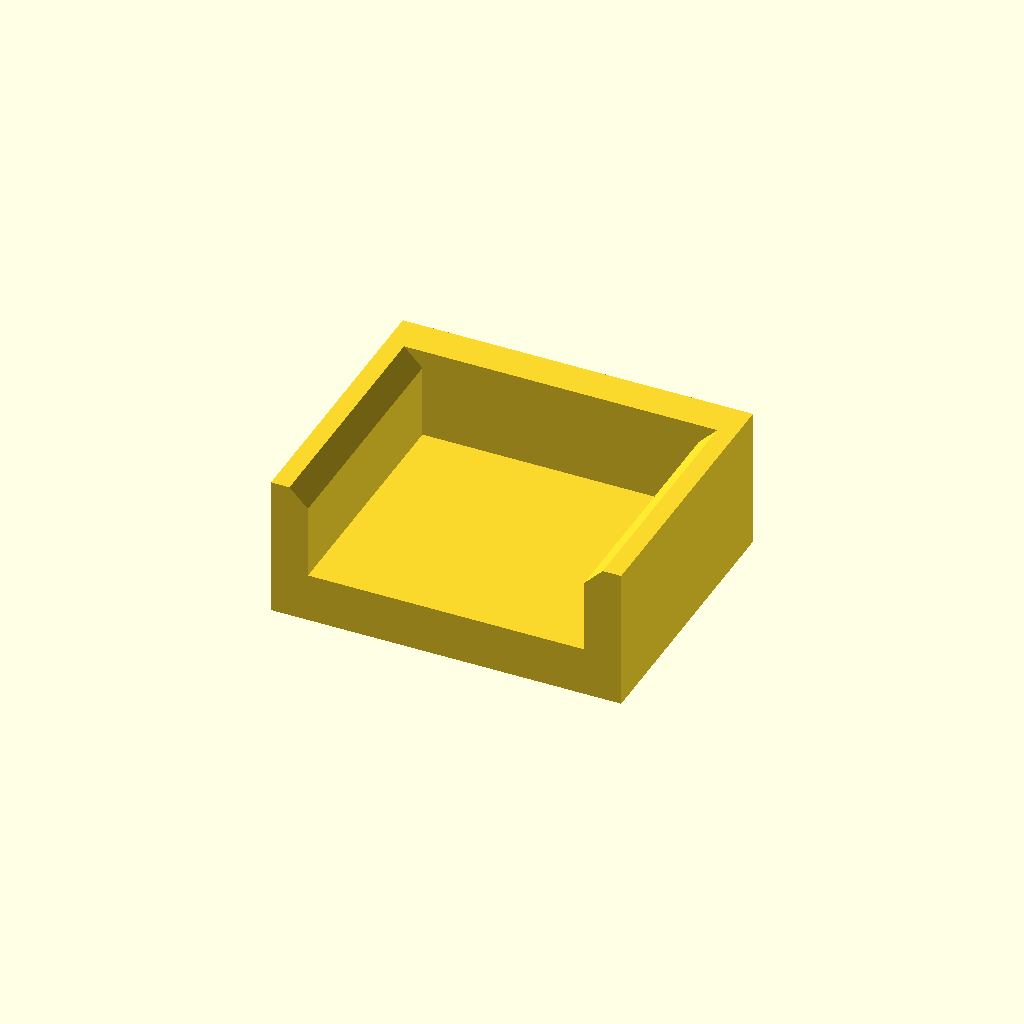
Cell 1: the model at its default parameters.
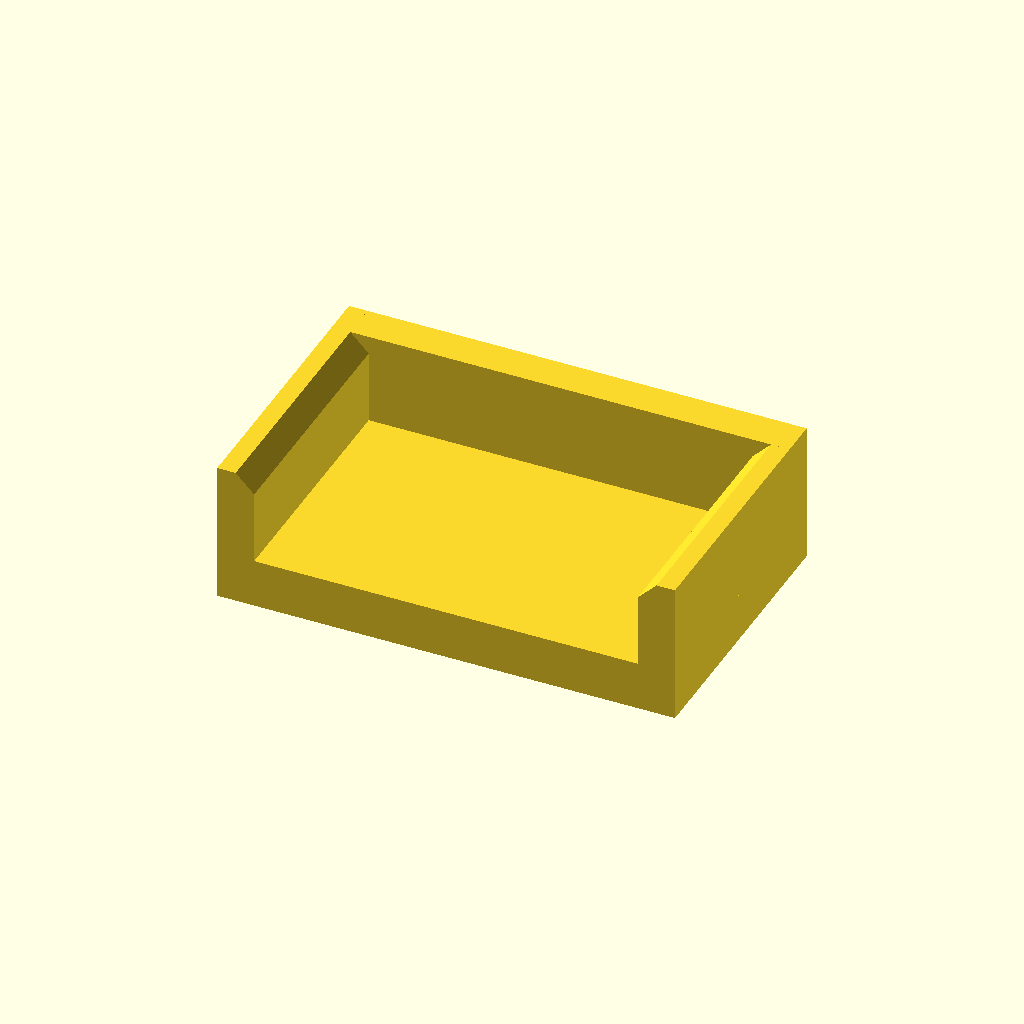
Cell 2: the same model with tie_width = 7.
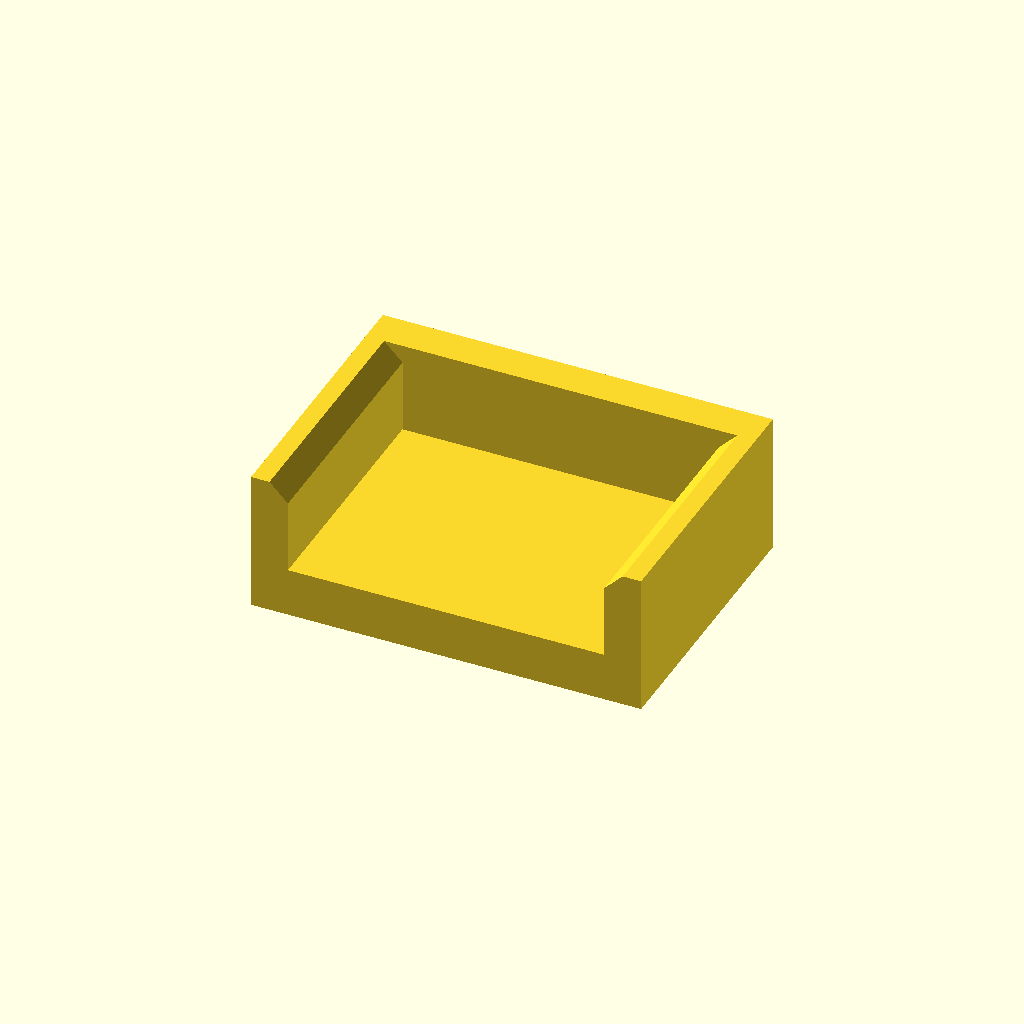
Cell 3: the same model with tie_thickness = 2.6.
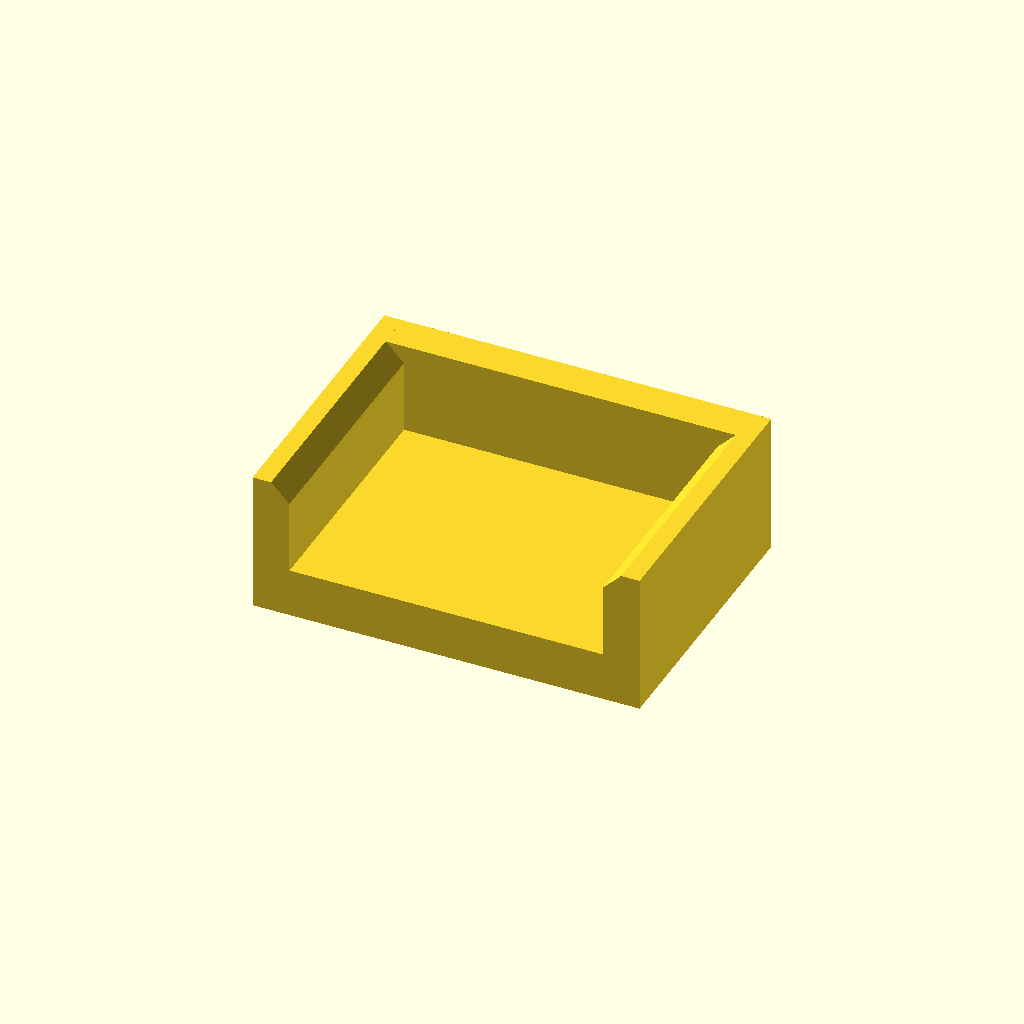
Cell 4: the same model with tie_clearance = 1.2.
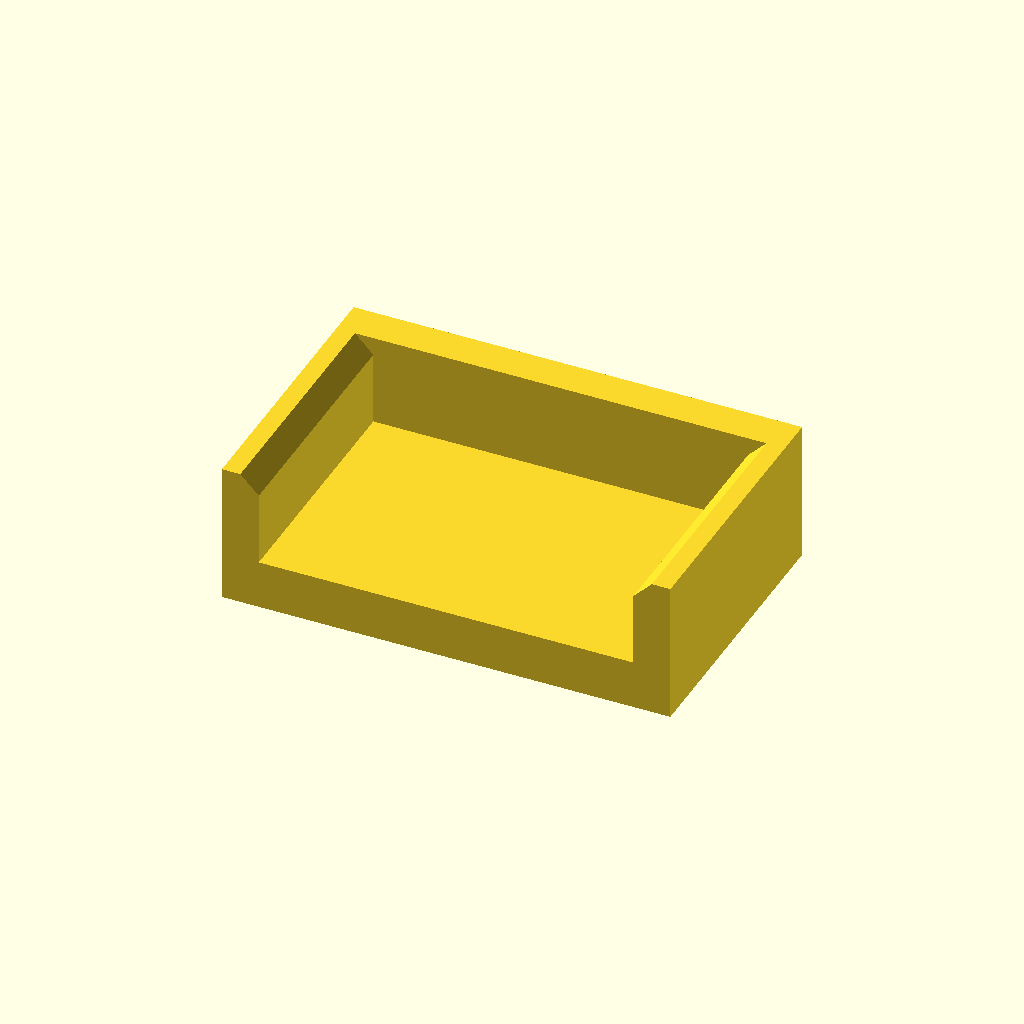
Cell 5: the same model with deck = 3.2.
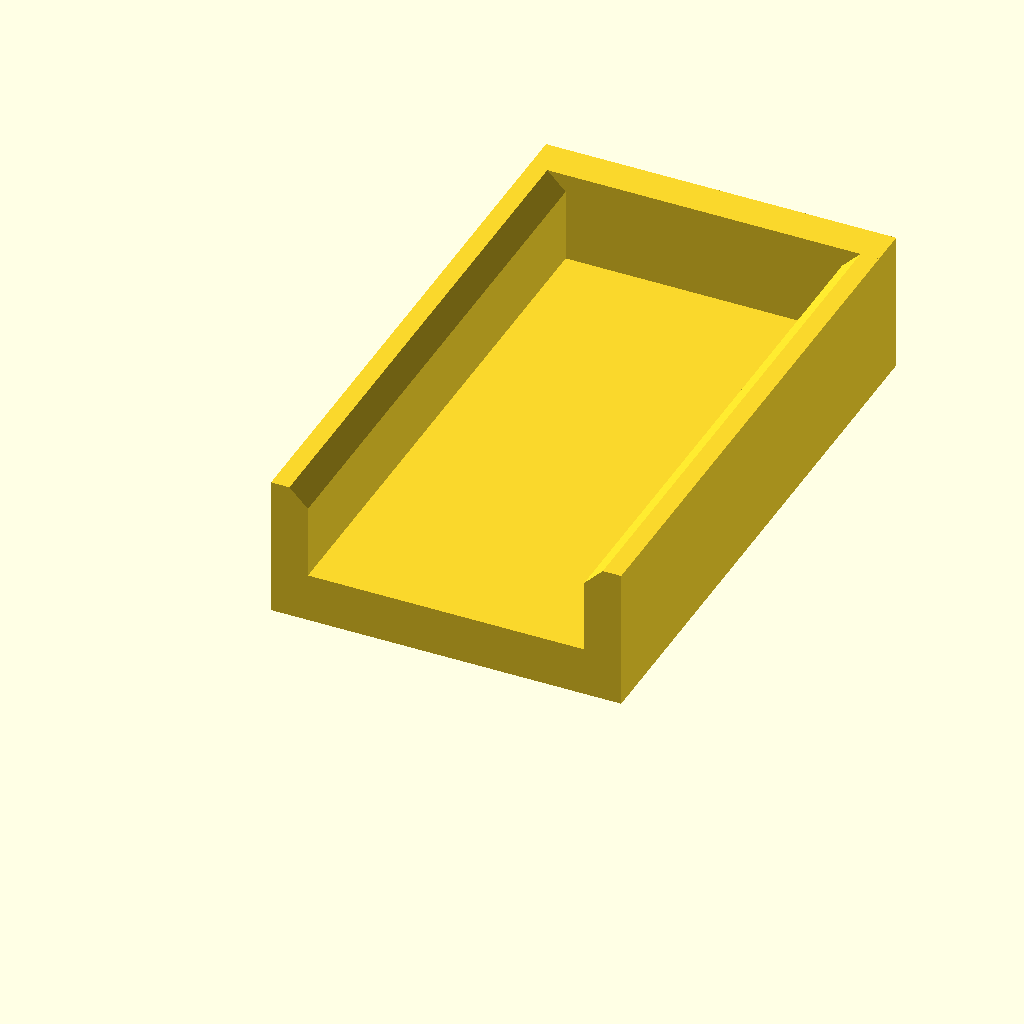
Cell 6: the same model with leg_length = 20.
All cells are drawn from one camera (rotation 55°, 0°, 25°, orthographic, colour scheme Cornfield), so only the parameter changes between them.
The OpenSCAD source (zip_tie_corner_blocks/zip_tie_corner_block_sleeves.scad):
// SPDX-License-Identifier: CC-BY-4.0
// SPDX-FileCopyrightText: 2026 Todd Sayre
// ============================================================
// Zip tie corner block sleeve — a TPU liner that goes between
// one leg of a corner block and the flat it bears on
//
// The block is rigid, and everything it presses against is a
// painted, powder-coated or anodized flat. This sleeve is the
// soft layer in between: it grips, it spreads the tie's load
// over a surface that is never quite flat, and it is the part
// that takes the scuffing instead of the finish underneath.
//
// It is a shallow tray. The floor is the pad, and it is the
// whole working surface — it lies on the block's inner face
// and bears on the object. Three lips stand off it, and they
// cover the three faces next to that one: the block's top, its
// bottom, and the end face at the tip of the leg. The fourth
// edge is not a face at all. It is where the corner relief
// cuts the block away and the other leg's sleeve sits, so
// there is nothing there to wrap.
//
// The lips are not the fastening. Glue is. What they do is
// hold the sleeve still while the glue is wet, and each pair
// does it in a different direction: the side lips square the
// sleeve up across the face, and the end lip is a stop that
// locates it along the leg. Pushed on until it meets the leg
// tip, the sleeve is placed in every direction at once, with
// nothing to line up by eye. TPU is printed a shade narrow
// across the channel and snaps onto the block, and the glue
// cures with everything already where it belongs.
//
// The end lip has to stay clear of the mouth of the block's
// channel, which opens in that same end face. It is asserted
// below, and it is the constraint that decides how far any of
// the lips can reach.
//
// ONE LEG, ONE SLEEVE. A block has two inner faces, so it
// takes two of these, and a set of four blocks takes eight.
// They are all the same part, and it is symmetric top to
// bottom, so there is no handedness and no right way up. There
// is a right way round: the end lip goes to the tip of the
// leg, and the open end to the corner.
//
// The sleeve stands the block off the flats by its own pad
// thickness, which lifts the tie the same amount. Nothing in
// the block minds, and the corner relief only gains clearance,
// but the echoed standoff below is the one the assembled joint
// actually has.
//
// THE PARAMETERS UP TO THE SECOND BLOCK BELOW ARE COPIES.
// They have to hold the same values as the block's, or the
// tray will not fit the block it was cut for. Change one and
// change it in both files.
//
// Modeled in its print orientation: pad flat on the plate,
// lips pointing up.
//
// PRINT NOTES:
// - TPU, no supports needed. Print as modeled, pad down.
// - Nothing in the part hangs, at all. Every face is vertical,
//   on the plate, or facing up — including the two lead-in
//   bevels at the side lips, which taper the tips at 45 deg
//   and so point upward rather than down.
// - Only the side lips are tapered. They are the pair that has
//   to snap over the block; the end lip is slid up to rather
//   than pushed over, so it stays square.
// - Pad down puts the plate's finish on the face that bears on
//   the object and leaves the printed top surface as the glue
//   face, which is the way round that suits both.
// - The block's foot chamfer leaves a groove along one edge
//   between the pad and the block. That is a glue reservoir,
//   not a gap to close.
// - 3 perimeters. At this size the lips are perimeters the
//   whole way through, which is what makes them springy rather
//   than crumbly.
// - Cyanoacrylate or contact cement. TPU takes both; the rigid
//   filament under it is what decides.
// - This source emits ONE sleeve. Print eight for a set of
//   four blocks.
// ============================================================

// ===== MEASURE THESE ON YOUR ACTUAL ZIP TIE =====
// The same two measurements the block is built from, and they set the height
// of the channel here. Each names the caliper it needs by the size printed on
// the tool: a 6 in caliper stops at 150 mm, an 8 in at 200 mm, a 12 in at
// 300 mm

// Width of the tie's strap (mm) — outside jaws across the flat of the strap,
// 6 in caliper. Measure the plain strap well away from the head
tie_width = 3.5;

// Thickness of the tie's strap (mm) — outside jaws on the edge of the strap,
// over the ratchet teeth rather than between them, 6 in caliper
tie_thickness = 1.3;

// ===== THESE MUST MATCH THE BLOCK =====
// Copies of the block's knobs, carried here because the sleeve has to come out
// the same size as the block it wraps. Nothing below is a free choice: read
// each one off the block's source and keep the two files in step

tie_clearance = 0.6; // The block's channel clearance — feeds the block height
deck = 1.6; // The block's top and bottom skins — feeds the block height
leg_length = 10; // How far the block reaches along each flat
corner_relief_d = 4; // The block's corner relief — where its inner face starts
bend_radius = 10; // The block's bend radius — feeds the leg thickness
corner_web = 2.5; // The block's corner web — feeds the leg thickness
outer_wall = 2.4; // The block's outer flange — feeds the leg thickness
foot_chamfer = 0.6; // The block's foot chamfer — the groove it leaves is the glue reservoir

// ===== DECIDE THESE =====
// The sleeve's own shape

// Thickness of the pad (mm). All of the cushion and all of the grip is this
// number, and it is also how far the block is stood off the flat. It has to
// stay under the corner relief radius or the two sleeves on one block meet at
// the corner
pad_thickness = 1.6;

// How far every lip folds over the face behind it (mm). Enough to hold the
// sleeve square and stop it while the glue goes off; it does not have to reach
// far, and the end lip is the one that runs out of room first, since the
// block's channel opens in the face it lies on
lip_reach = 3;

// Thickness of each lip (mm). Thin enough for the side pair to spring over the
// block, thick enough not to tear off it
lip_thickness = 1.2;

// ===== TUNE THESE =====
block_pinch = 0.2; // SUBTRACTED from the block height (mm) — the channel is printed narrow and stretched on, so it holds itself in place before it is glued
lip_lead_in = 0.6; // Taper at the mouth of each side lip (mm) — how far out of square the sleeve can start and still snap on

// ===== DERIVED =====
slot_w = tie_thickness + tie_clearance;
slot_h = tie_width + tie_clearance;
gable = slot_w;
relief_r = corner_relief_d / 2;

// The block's height, rebuilt from the same numbers the block builds it from.
// This is the dimension the channel has to match, so check it against the
// block's own echo
block_h = 2 * deck + slot_h + gable;

// The block's leg thickness, and how far its channel stands off the inner
// face, both rebuilt the same way. The side lips fold over a face that is
// leg_thickness deep; the end lip folds over one that is only clear as far as
// face_offset, because the channel's mouth is what comes next
tie_offset = ((sqrt(2) - 1) * bend_radius + slot_w / 2 + relief_r + corner_web) / sqrt(2);
face_offset = tie_offset - slot_w / 2;
leg_thickness = face_offset + slot_w + outer_wall;

// Length of the block's inner face, from where the corner relief lets go of it
// to the end of the leg. The pad covers all of it and no more
sleeve_length = leg_length - relief_r;

// Clear width of the channel. Narrower than the block by the pinch, which is
// what the side lips have to stretch over
gap = block_h - block_pinch;

// Outside of the tray. Each dimension is the block's own plus the lips that
// stand outside it — one lip at the end, two across
sleeve_width = gap + 2 * lip_thickness;
sleeve_overall = sleeve_length + lip_thickness;
sleeve_height = pad_thickness + lip_reach;

// Where the tie ends up once the sleeves are on: the block's own standoff plus
// the pad under it. This is the height the tie rides above each flat on the
// runs between blocks
sleeved_face_offset = face_offset + pad_thickness;

// What is left of the block's top and bottom faces outside the side lips. They
// fold over the face, not around the back of it
lip_clearance = leg_thickness - lip_reach;

// What is left of the end face between the end lip and the mouth of the
// block's channel. The tie comes out there, so this is the one that has to
// stay positive
mouth_clearance = face_offset - lip_reach;

echo(str("sleeve = ", sleeve_width, " x ", sleeve_overall, " x ", sleeve_height, " mm"));
echo(str("channel = ", gap, " mm clear, onto a ", block_h, " mm block"));
echo(str("pad covers ", sleeve_length, " mm of face, ", pad_thickness, " mm thick"));
echo(str("side lips fold ", lip_reach, " mm over a ", leg_thickness, " mm leg, leaving ", lip_clearance, " mm"));
echo(str("end lip stops ", mouth_clearance, " mm short of the channel mouth"));
echo(str("glue groove along the chamfered edge = ", foot_chamfer, " mm"));
echo(str("tie stands off each flat by = ", sleeved_face_offset, " mm once sleeved"));
echo("print eight for a set of four blocks");

assert(pad_thickness > 0, "pad_thickness has to be positive — the pad is the whole point of the sleeve");
assert(pad_thickness < relief_r, "the two sleeves on one block would meet at the corner — thin the pad, or open corner_relief_d in both files");
assert(lip_thickness > 0, "lip_thickness has to be positive");
assert(lip_reach > 0, "lip_reach has to be positive — without the lips this is a shim, and it will not stay put");
assert(mouth_clearance > 0, "the end lip has reached the mouth of the block's channel and would cap the tie's exit — reduce lip_reach, or raise bend_radius in both files to stand the channel further off the flats");
assert(gap > 0, "block_pinch has closed the channel — it cannot be more negative than the block is tall");
assert(block_pinch >= 0, "a negative block_pinch is slack, and slack is what the side lips are there to remove — leave it at 0 for a slip fit");
assert(sleeve_length > 0, "the corner relief has eaten the whole inner face — lengthen leg_length or reduce corner_relief_d, in both files");
assert(lip_lead_in < lip_thickness, "the lead-in has tapered the side lips to nothing — reduce lip_lead_in");
assert(lip_lead_in < lip_reach, "the lead-in is deeper than the lips are long — reduce lip_lead_in");

// The pad, in cross section: x is across the block's height, y is up out of
// the plate. It runs the full width so the side lips land on it rather than
// beside it
module pad_2d() {
  translate([-sleeve_width / 2, 0])
    square([sleeve_width, pad_thickness]);
}

// One side lip, in the same cross section. It starts at the plate and overlaps
// the pad rather than sitting on top of it, so the two meet in material. The
// lead-in takes the inner corner off the tip: it moves out and up by the same
// amount, so it is 45 deg whatever lip_lead_in is set to, and it funnels the
// mouth rather than closing it
module side_lip_2d() {
  inner = gap / 2;
  outer = gap / 2 + lip_thickness;
  polygon([
    [inner, 0],
    [outer, 0],
    [outer, sleeve_height],
    [inner + lip_lead_in, sleeve_height],
    [inner, sleeve_height - lip_lead_in],
  ]);
}

// The pad and the side lips are one cross section run the length of the
// block's inner face, and then far enough past it for the end lip to stand on
module along_leg() {
  translate([0, sleeve_overall, 0])
    rotate([90, 0, 0])
      linear_extrude(sleeve_overall)
        children();
}

// The end lip, standing across the far end of the pad. It is square rather
// than tapered: nothing snaps over it, the leg is slid up to it, and a taper
// here would only shorten the stop
module end_lip_3d() {
  translate([-sleeve_width / 2, sleeve_length, 0])
    cube([sleeve_width, lip_thickness, sleeve_height]);
}

// Four sides: the pad, a lip either side of it, and a lip across the end. The
// second side lip is the first mirrored, so the channel cannot come out
// lopsided
module zip_tie_corner_block_sleeve() {
  union() {
    along_leg()
      pad_2d();
    along_leg()
      side_lip_2d();
    mirror([1, 0, 0])
      along_leg()
        side_lip_2d();
    end_lip_3d();
  }
}

zip_tie_corner_block_sleeve();
Parameter table extracted from the source (name, type, default, range or options):
tie_width: number, default 3.5
tie_thickness: number, default 1.3
tie_clearance: number, default 0.6
deck: number, default 1.6
leg_length: number, default 10
corner_relief_d: number, default 4
bend_radius: number, default 10
corner_web: number, default 2.5
outer_wall: number, default 2.4
foot_chamfer: number, default 0.6
pad_thickness: number, default 1.6
lip_reach: number, default 3
lip_thickness: number, default 1.2
block_pinch: number, default 0.2
lip_lead_in: number, default 0.6
